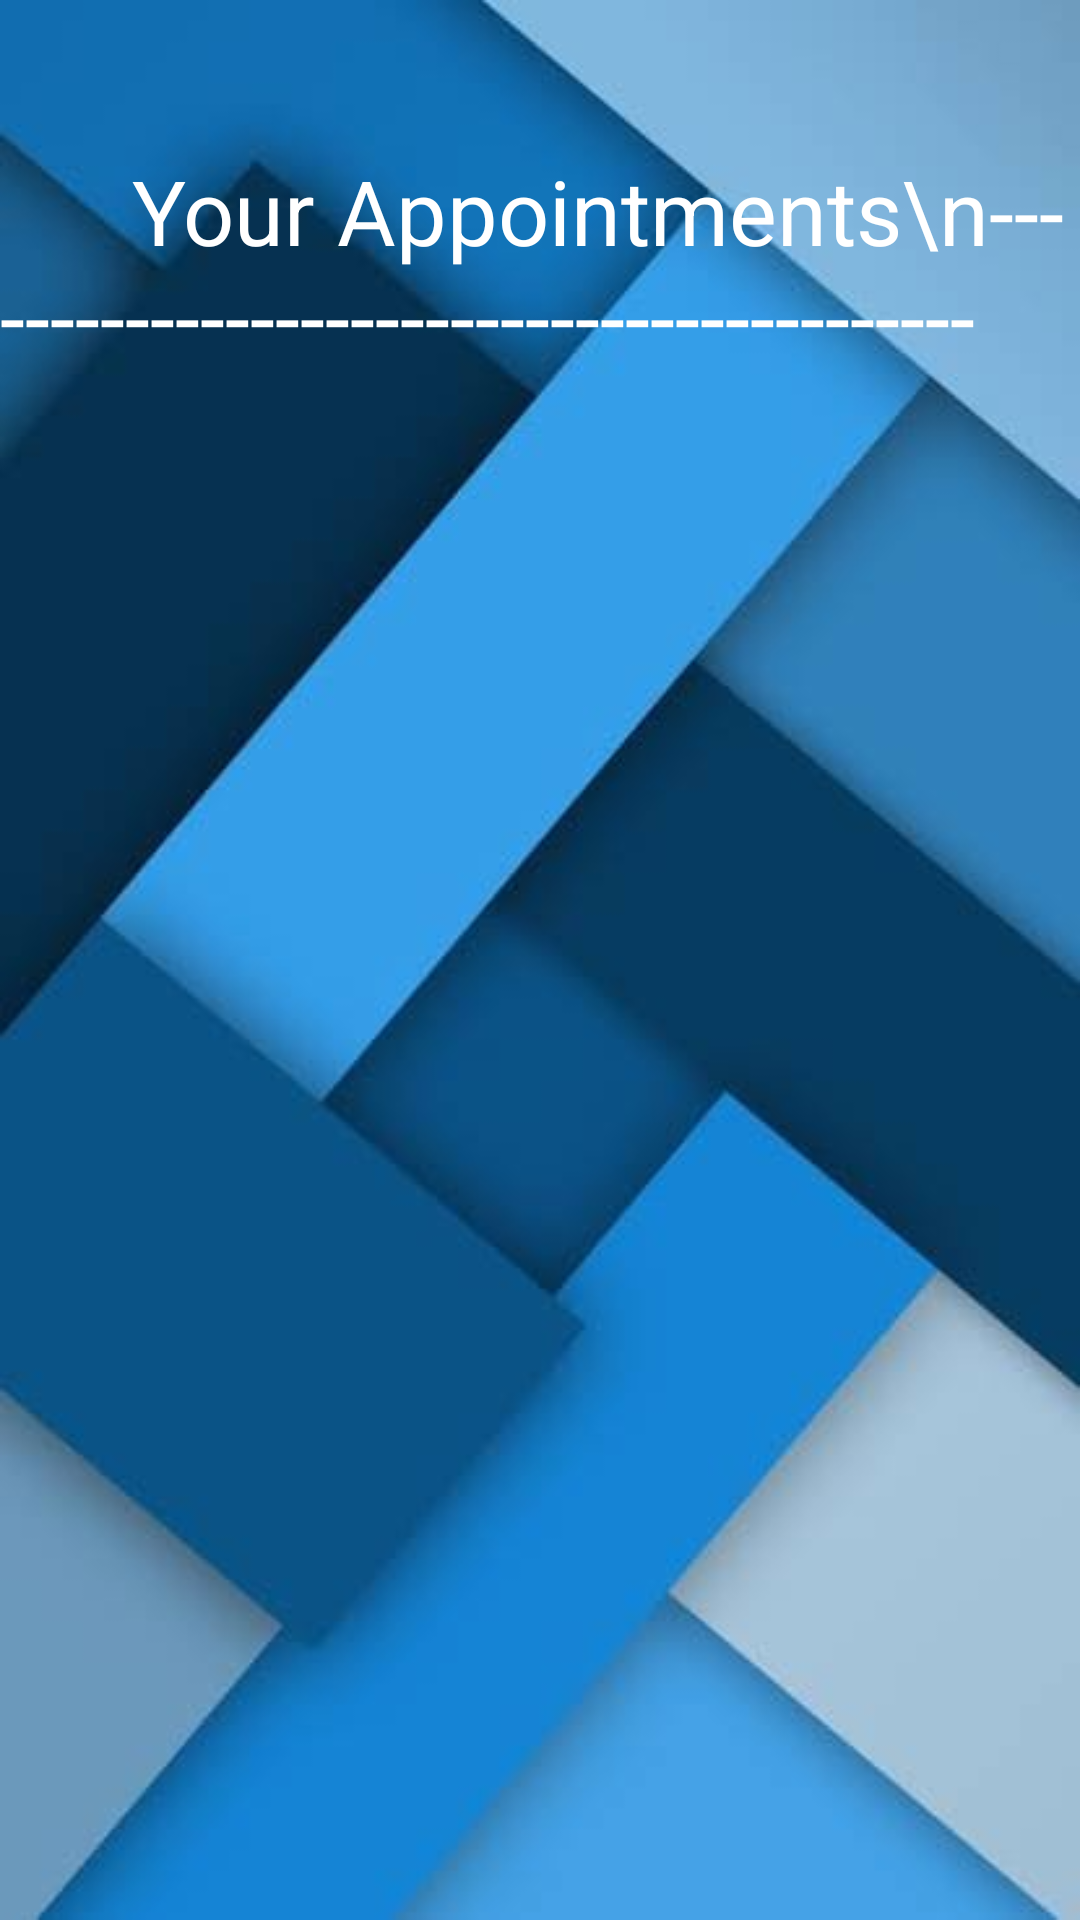

Produce the Android XML layout that renders to this screen, including the resource entries it uses.
<!-- AndroidManifest.xml: application theme Theme.EClinic -->
<!-- res/layout/fragment_checkrecfragment.xml -->
<?xml version="1.0" encoding="utf-8"?>
<RelativeLayout xmlns:android="http://schemas.android.com/apk/res/android"
    xmlns:tools="http://schemas.android.com/tools"
    android:layout_width="match_parent"
    android:layout_height="match_parent"
    android:background="@drawable/back3"
    tools:context=".checkrecfragment">

    

    <TextView

        android:id="@+id/textView7"
        android:layout_width="wrap_content"
        android:layout_height="wrap_content"
        android:text="      Your Appointments\n------------------------------------------"
        android:textSize="30dp"
        android:layout_marginTop="50dp"
        android:textColor="@color/white"
        android:layout_centerHorizontal="true"/>

    <androidx.recyclerview.widget.RecyclerView
        android:padding="30dp"
        android:id="@+id/recview"
        android:layout_width="match_parent"
        android:layout_height="match_parent"
        android:layout_below="@+id/textView7"/>

</RelativeLayout>
<!-- resources referenced by this layout -->
<resources>
  <!-- drawable back3: jpeg bitmap (drawable, 14014 bytes) -->
  <style name="Theme.EClinic" parent="Theme.AppCompat.DayNight.NoActionBar">
  
  
          <item name="colorOnSecondary">@color/black</item>
          
          <item name="android:statusBarColor" tools:targetApi="l">?attr/colorPrimaryVariant</item>
          
      </style>
  <!-- not gathered from this repository: default colours our renderer supplied (Android Studio template values) -->
  <color name="black">#FF000000</color>
  <color name="white">#FFFFFFFF</color>
</resources>
